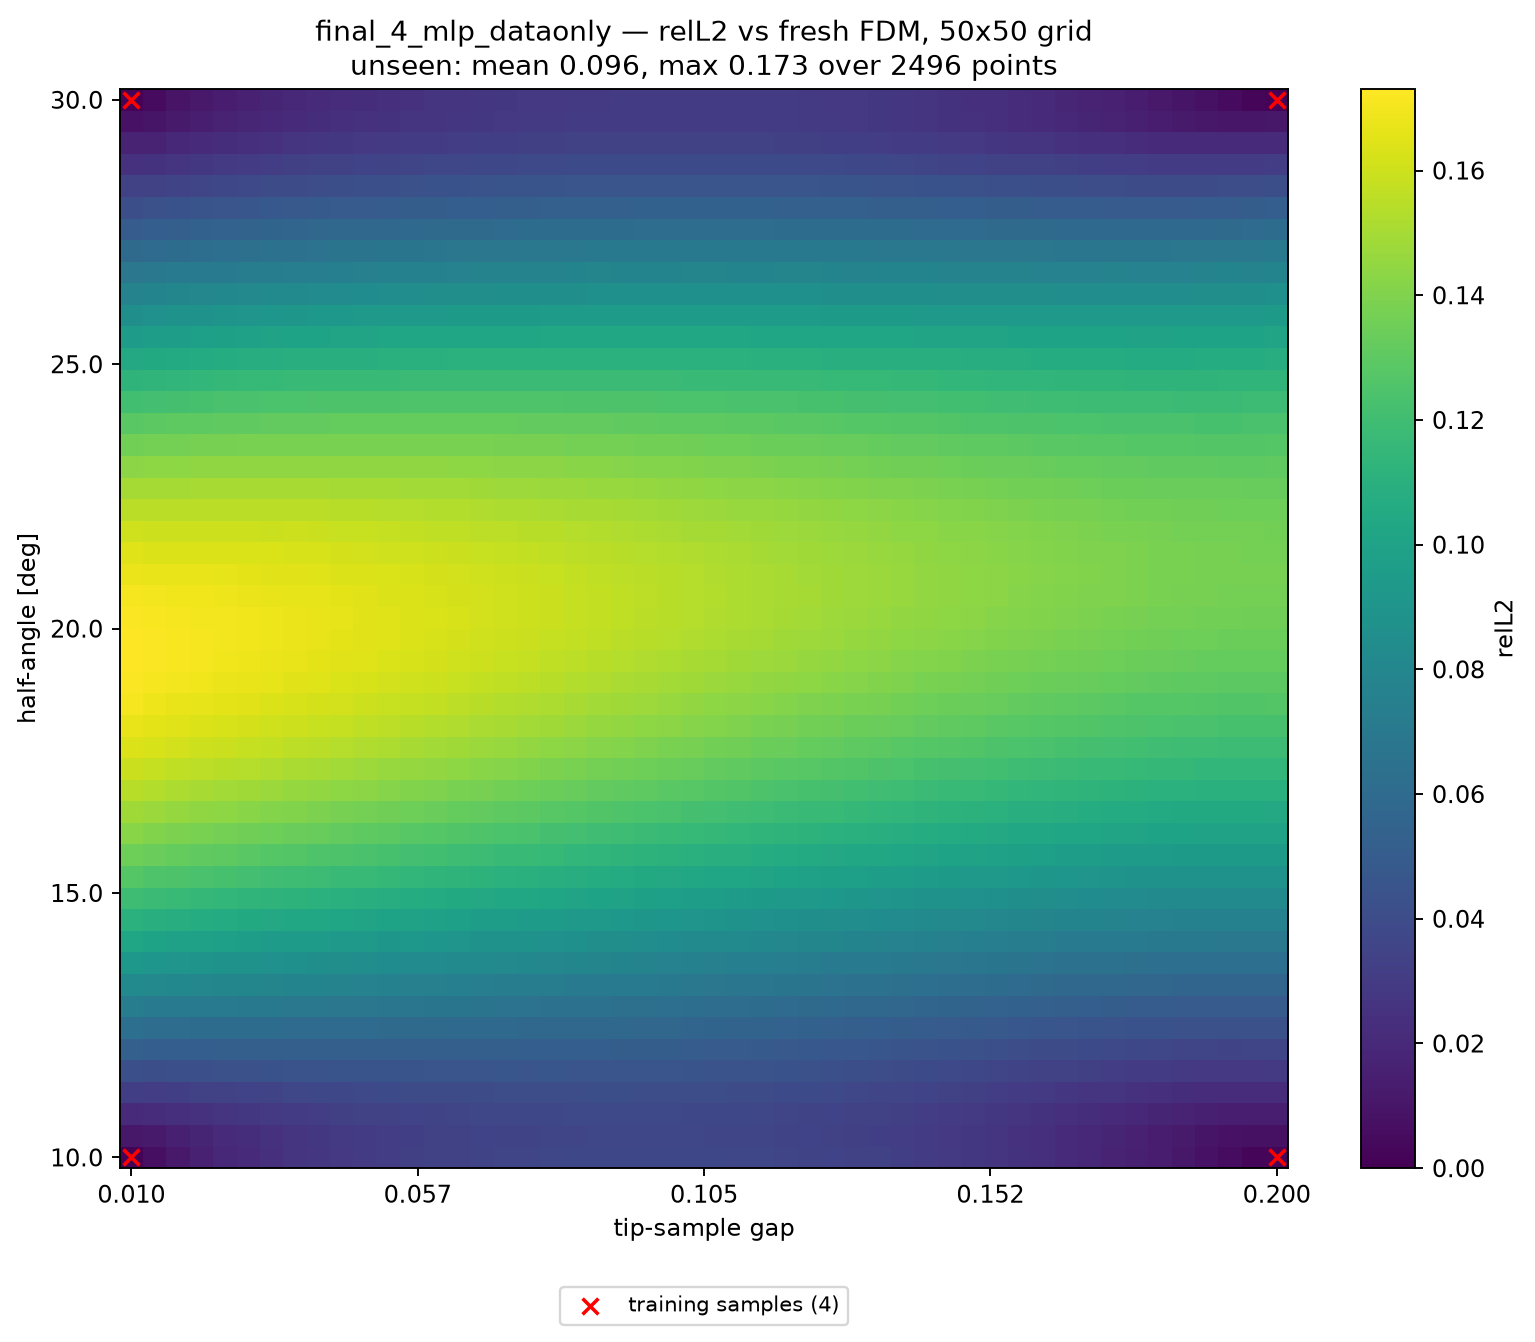

The file beside this chart, header and first rows:
alpha_deg, apex_y, gap, relL2, seen, dist_to_nearest_train
10, 0.41, 0.01000, 2.013749e-03, 1, 0.00000
10, 0.4139, 0.01388, 7.329440e-03, 0, 0.02041
10, 0.4178, 0.01776, 1.165306e-02, 0, 0.04082
10, 0.4216, 0.02163, 1.577805e-02, 0, 0.06122
10, 0.4255, 0.02551, 1.911043e-02, 0, 0.08163
10, 0.4294, 0.02939, 2.128442e-02, 0, 0.102
10, 0.4333, 0.03327, 2.378285e-02, 0, 0.1225
10, 0.4371, 0.03714, 2.586138e-02, 0, 0.1429
10, 0.441, 0.04102, 2.718860e-02, 0, 0.1633
10, 0.4449, 0.04490, 2.904860e-02, 0, 0.1837
10, 0.4488, 0.04878, 3.056795e-02, 0, 0.2041
10, 0.4526, 0.05265, 3.140917e-02, 0, 0.2245
10, 0.4565, 0.05653, 3.258913e-02, 0, 0.2449
10, 0.4604, 0.06041, 3.379734e-02, 0, 0.2653
10, 0.4643, 0.06429, 3.444827e-02, 0, 0.2857
10, 0.4682, 0.06816, 3.516333e-02, 0, 0.3061
10, 0.472, 0.07204, 3.592090e-02, 0, 0.3265
10, 0.4759, 0.07592, 3.626255e-02, 0, 0.3469
10, 0.4798, 0.07980, 3.683244e-02, 0, 0.3674
10, 0.4837, 0.08367, 3.739805e-02, 0, 0.3878
10, 0.4875, 0.08755, 3.739039e-02, 0, 0.4082
10, 0.4914, 0.09143, 3.749867e-02, 0, 0.4286
10, 0.4953, 0.09531, 3.778760e-02, 0, 0.449
10, 0.4992, 0.09918, 3.780192e-02, 0, 0.4694
10, 0.5031, 0.1031, 3.747816e-02, 0, 0.4898
10, 0.5069, 0.1069, 3.729455e-02, 0, 0.4898
10, 0.5108, 0.1108, 3.702622e-02, 0, 0.4694
10, 0.5147, 0.1147, 3.666587e-02, 0, 0.449
10, 0.5186, 0.1186, 3.622569e-02, 0, 0.4286
10, 0.5224, 0.1225, 3.560119e-02, 0, 0.4082
10, 0.5263, 0.1263, 3.450862e-02, 0, 0.3878
10, 0.5302, 0.1302, 3.397051e-02, 0, 0.3674
10, 0.5341, 0.1341, 3.328451e-02, 0, 0.3469
10, 0.538, 0.138, 3.185998e-02, 0, 0.3265
10, 0.5418, 0.1418, 3.069037e-02, 0, 0.3061
10, 0.5457, 0.1457, 2.952355e-02, 0, 0.2857
10, 0.5496, 0.1496, 2.829563e-02, 0, 0.2653
10, 0.5535, 0.1535, 2.683808e-02, 0, 0.2449
10, 0.5574, 0.1573, 2.522557e-02, 0, 0.2245
10, 0.5612, 0.1612, 2.310559e-02, 0, 0.2041
10, 0.5651, 0.1651, 2.140679e-02, 0, 0.1837
10, 0.569, 0.169, 2.012252e-02, 0, 0.1633
10, 0.5729, 0.1729, 1.751255e-02, 0, 0.1429
10, 0.5767, 0.1767, 1.540983e-02, 0, 0.1225
10, 0.5806, 0.1806, 1.335037e-02, 0, 0.102
10, 0.5845, 0.1845, 1.090558e-02, 0, 0.08163
10, 0.5884, 0.1884, 8.285933e-03, 0, 0.06122
10, 0.5922, 0.1922, 5.796918e-03, 0, 0.04082
10, 0.5961, 0.1961, 2.939545e-03, 0, 0.02041
10, 0.6, 0.2, 2.258644e-03, 1, 0.00000
10.41, 0.41, 0.01000, 1.095421e-02, 0, 0.02041
10.41, 0.4139, 0.01388, 1.237463e-02, 0, 0.02886
10.41, 0.4178, 0.01776, 1.528235e-02, 0, 0.04563
10.41, 0.4216, 0.02163, 1.814037e-02, 0, 0.06454
10.41, 0.4255, 0.02551, 2.063004e-02, 0, 0.08415
10.41, 0.4294, 0.02939, 2.285780e-02, 0, 0.1041
10.41, 0.4333, 0.03327, 2.470065e-02, 0, 0.1241
10.41, 0.4371, 0.03714, 2.638097e-02, 0, 0.1443
10.41, 0.441, 0.04102, 2.787628e-02, 0, 0.1645
10.41, 0.4449, 0.04490, 2.930898e-02, 0, 0.1848
... 2,440 more rows
